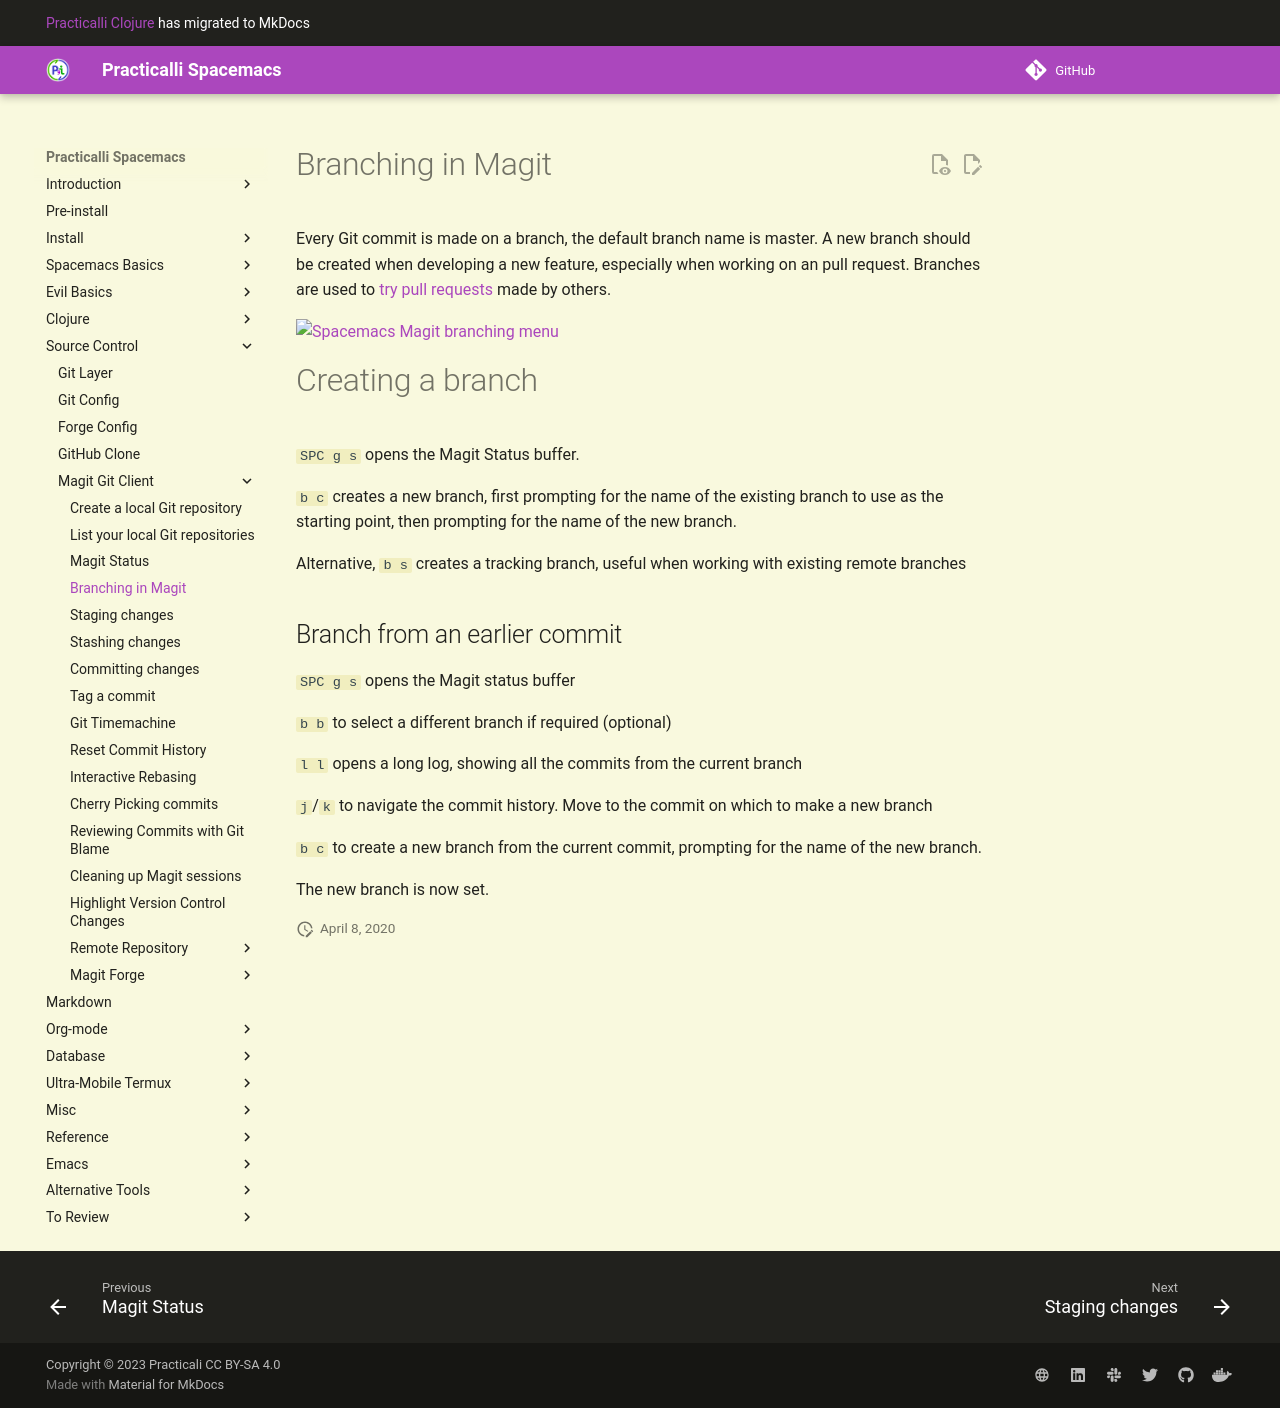

repository: practicalli/spacemacs · page: source-control/magit/branching/index.html · generator: mkdocs

# Branching in Magit
Every Git commit is made on a branch, the default branch name is master. A new branch should be created when developing a new feature, especially when working on an pull request. Branches are used to [try pull requests](/source-control/magit/try-pull-requests.md) made by others.

![Spacemacs Magit branching menu](/images/spacemacs-magit-branching-menu.png)

# Creating a branch
`SPC g s` opens the Magit Status buffer.

`b c` creates a new branch, first prompting for the name of the existing branch to use as the starting point, then prompting for the name of the new branch.

Alternative, `b s` creates a tracking branch, useful when working with existing remote branches

## Branch from an earlier commit
`SPC g s` opens the Magit status buffer

`b b` to select a different branch if required (optional)

`l l` opens a long log, showing all the commits from the current branch

`j`/`k` to navigate the commit history.  Move to the commit on which to make a new branch

`b c` to create a new branch from the current commit, prompting for the name of the new branch.

The new branch is now set.
